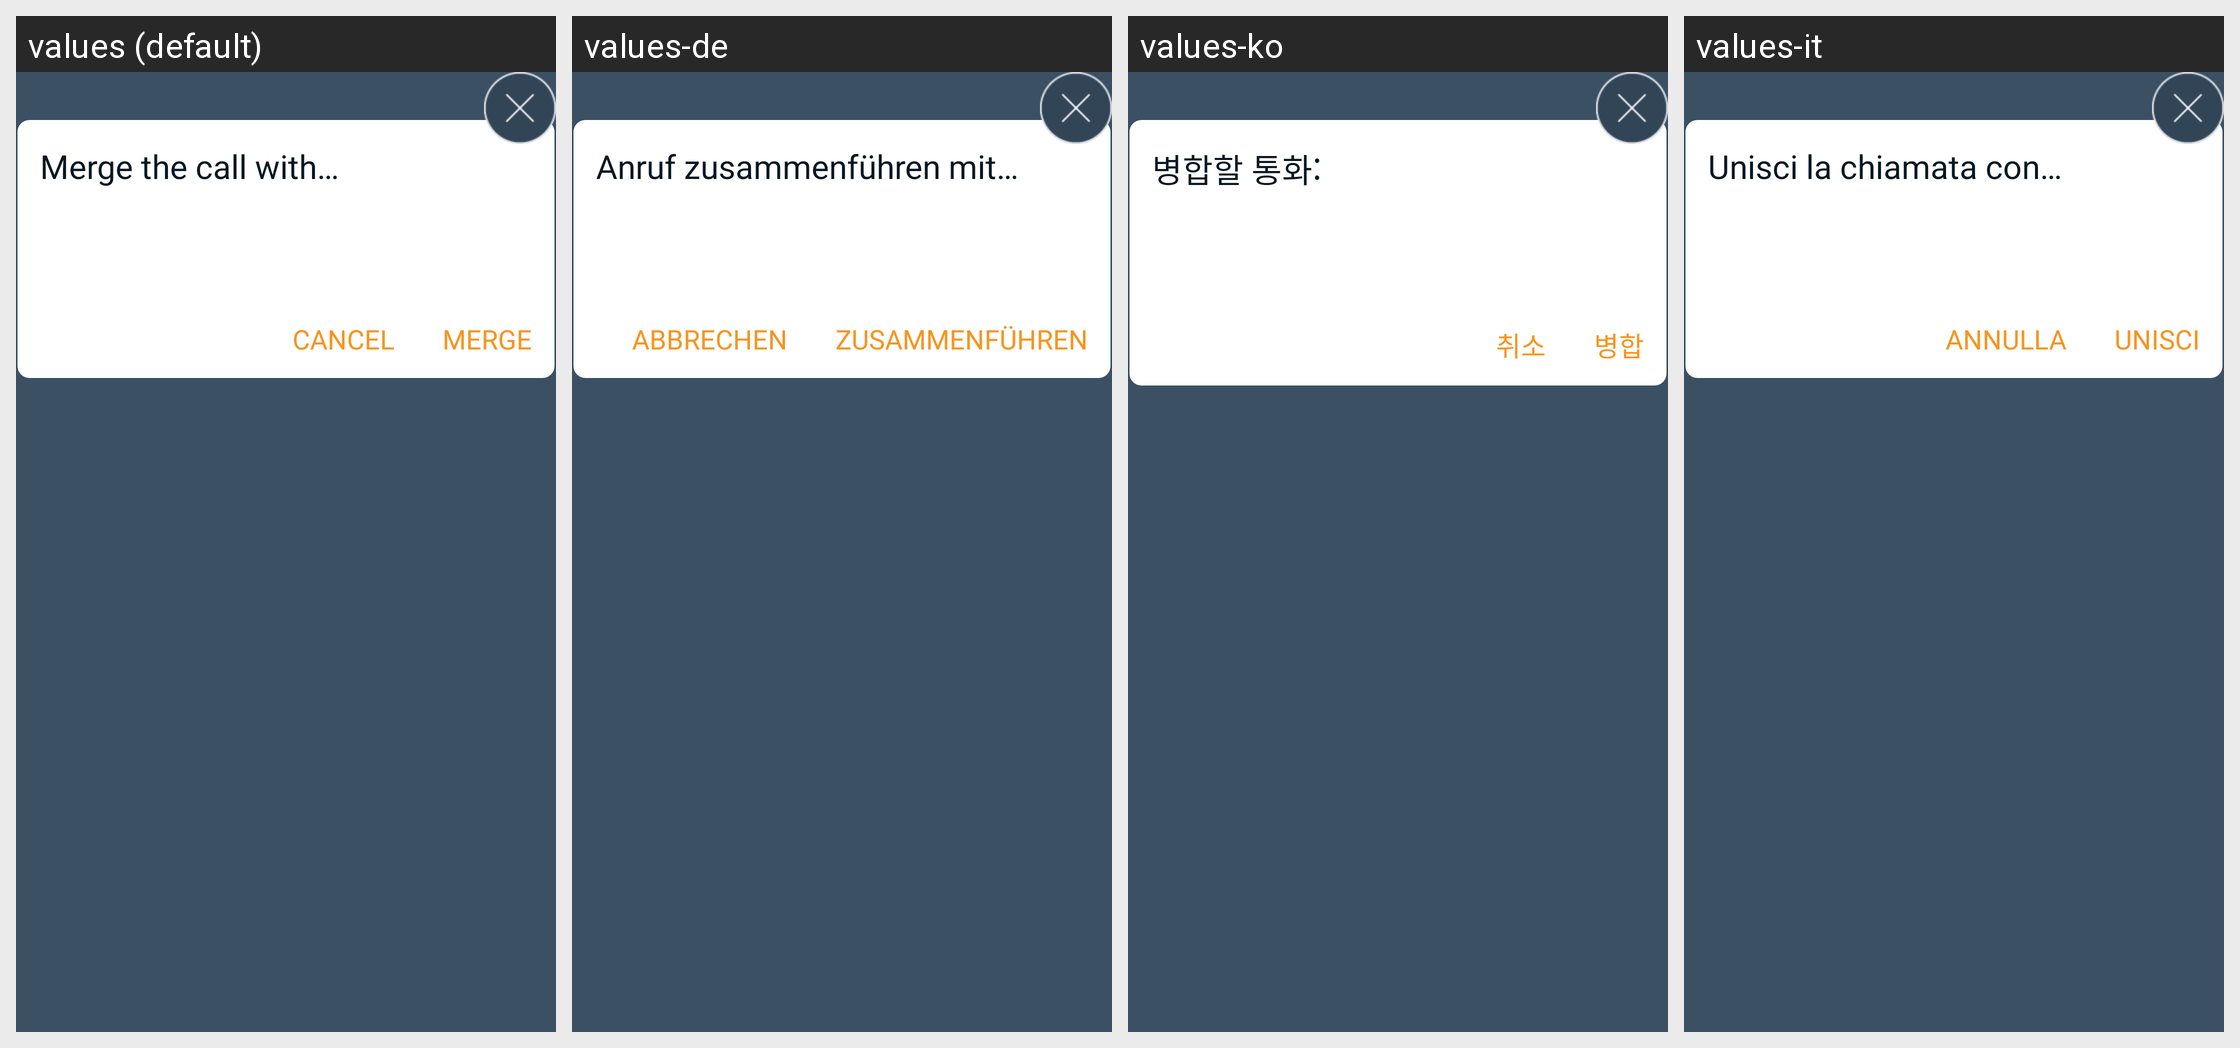

The Android screen above is rendered under several locales of the same app. Produce the string resources it draws, with the default and per-locale values.
Android screen res/layout/merge_call_dialog.xml rendered under 4 locales, left to right: values (default), values-de, values-ko, values-it. Device: Nexus 5 (rendered at 1080×1920; each locale shown at half size, 540×960, under a caption strip naming it); theme AppTheme.
Other locales in the repository, not shown: values-es, values-fr, values-iw, values-ja, values-pt, values-ru, values-zh-rCN.
Strings drawn on this screen, with the default value and each locale's value (text and hints the layout hard-codes, and strings that could not be matched under every locale, appear in the picture but are not listed):

conference_direct_dialog_title
  values: Merge the call with…
  values-de: Anruf zusammenführen mit…
  values-ko: 병합할 통화:
  values-it: Unisci la chiamata con…

cancel
  values: Cancel
  values-de: Abbrechen
  values-ko: 취소
  values-it: Annulla

merge
  values: MERGE
  values-de: ZUSAMMENFÜHREN
  values-ko: 병합
  values-it: UNISCI
